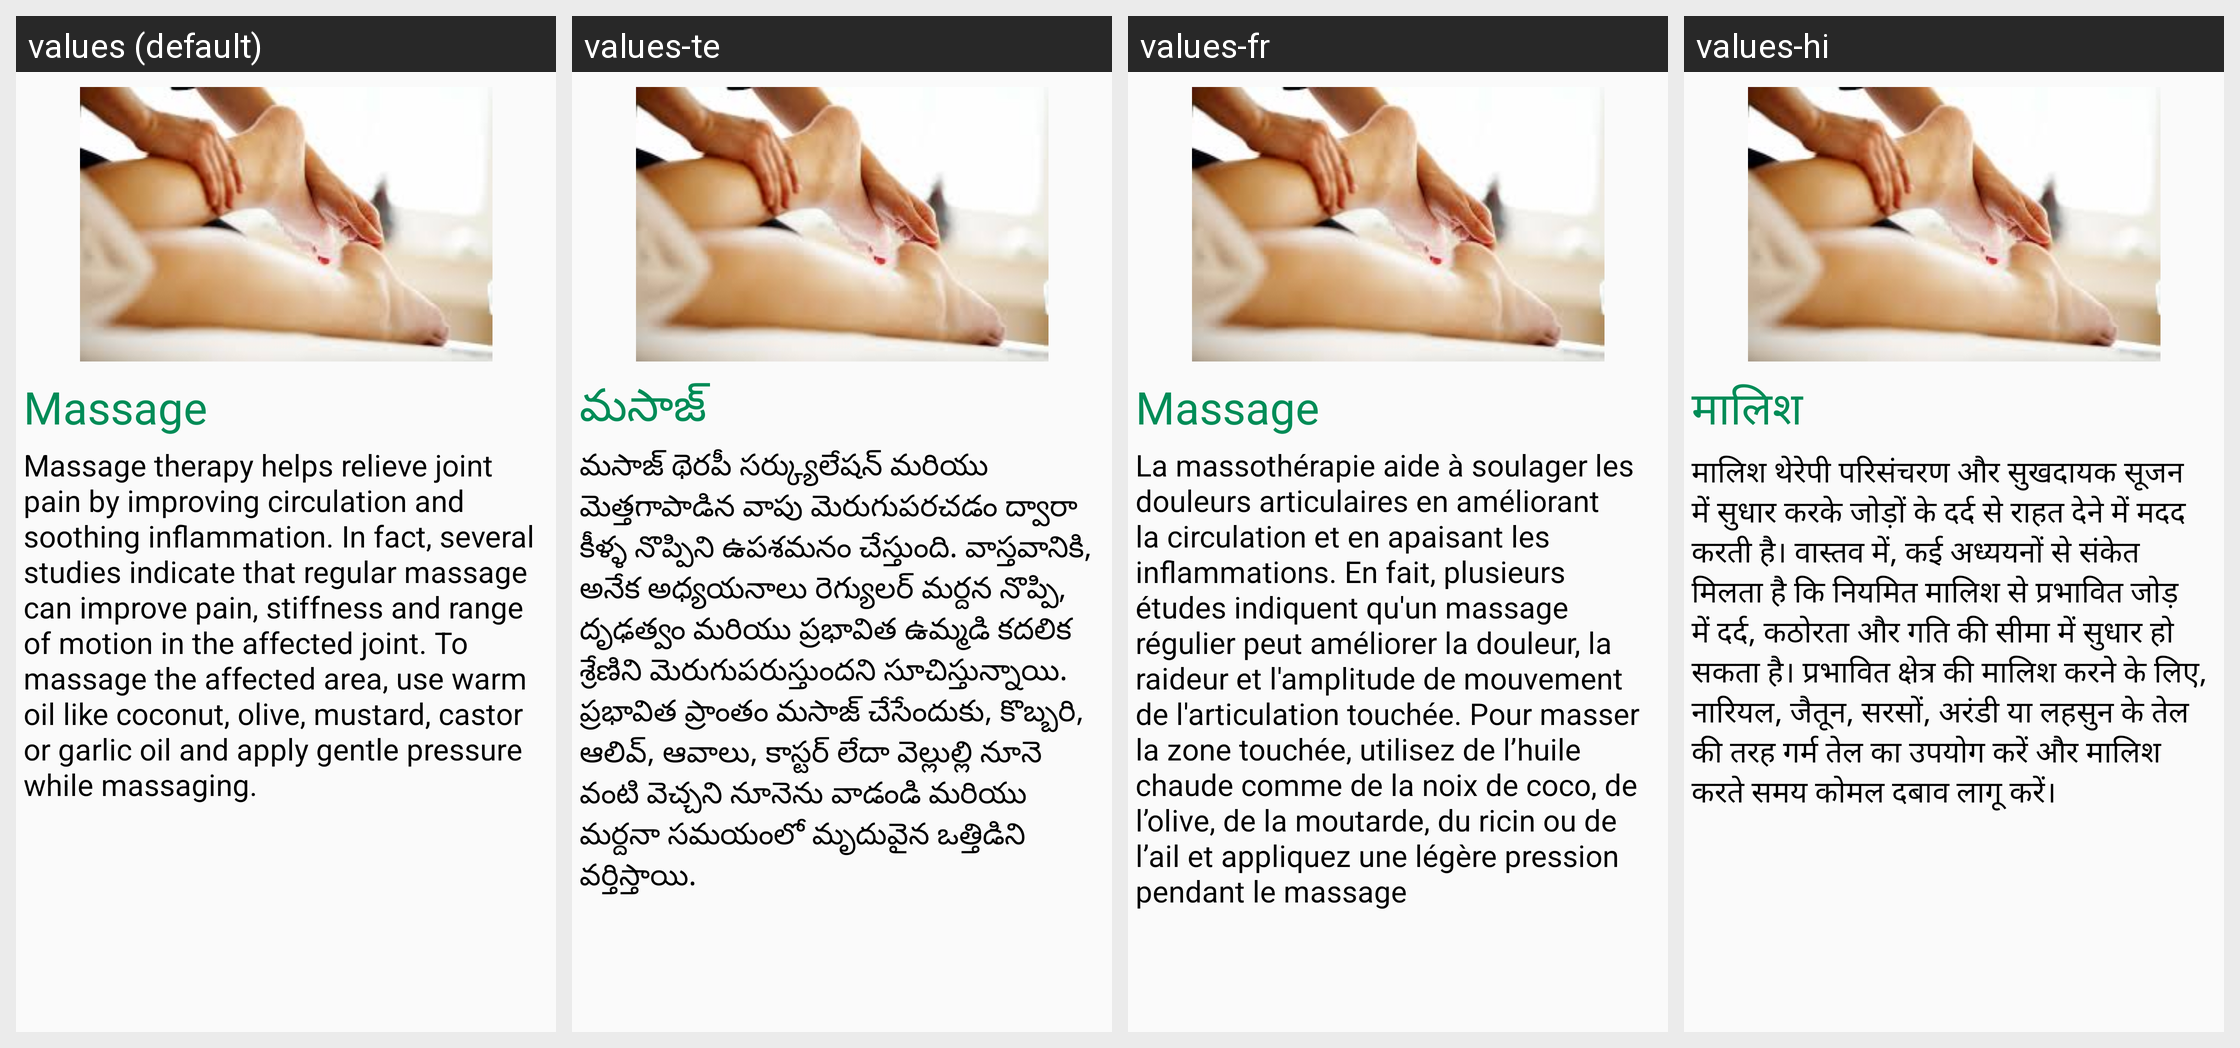

This grid shows one Android layout under several languages. Give, for every string resource on the screen, its name, the default text and each shown locale's text.
Android screen res/layout/jointpainfragment_tab1.xml rendered under 4 locales, left to right: values (default), values-te, values-fr, values-hi. Device: Nexus 5 (rendered at 1080×1920; each locale shown at half size, 540×960, under a caption strip naming it); theme AppTheme.
Strings drawn on this screen, with the default value and each locale's value (text and hints the layout hard-codes, and strings that could not be matched under every locale, appear in the picture but are not listed):

mas1
  values: Massage
  values-te: మసాజ్
  values-fr: Massage
  values-hi: मालिश

mas2
  values: Massage therapy helps relieve joint pain by improving circulation and soothing inflammation. In fact, several studies indicate that regular massage can improve pain, stiffness and range of motion in the affected joint. To massage the affected area, use warm oil like coconut, olive, mustard, castor or garlic oil and apply gentle pressure while massaging.
  values-te: మసాజ్ థెరపీ సర్క్యులేషన్ మరియు మెత్తగాపాడిన వాపు మెరుగుపరచడం ద్వారా కీళ్ళ నొప్పిని ఉపశమనం చేస్తుంది. వాస్తవానికి, అనేక అధ్యయనాలు రెగ్యులర్ మర్దన నొప్పి, దృఢత్వం మరియు ప్రభావిత ఉమ్మడి కదలిక శ్రేణిని మెరుగుపరుస్తుందని సూచిస్తున్నాయి. ప్రభావిత ప్రాంతం మసాజ్ చేసేందుకు, కొబ్బరి, ఆలివ్, ఆవాలు, కాస్టర్ లేదా వెల్లుల్లి నూనె వంటి వెచ్చని నూనెను వాడండి మరియు మర్దనా సమయంలో మృదువైన ఒత్తిడిని వర్తిస్తాయి.
  values-fr: La massothérapie aide à soulager les douleurs articulaires en améliorant la circulation et en apaisant les inflammations. En fait, plusieurs études indiquent qu'un massage régulier peut améliorer la douleur, la raideur et l'amplitude de mouvement de l'articulation touchée. Pour masser la zone touchée, utilisez de l’huile chaude comme de la noix de coco, de l’olive, de la moutarde, du ricin ou de …[clipped]
  values-hi: मालिश थेरेपी परिसंचरण और सुखदायक सूजन में सुधार करके जोड़ों के दर्द से राहत देने में मदद करती है। वास्तव में, कई अध्ययनों से संकेत मिलता है कि नियमित मालिश से प्रभावित जोड़ में दर्द, कठोरता और गति की सीमा में सुधार हो सकता है। प्रभावित क्षेत्र की मालिश करने के लिए, नारियल, जैतून, सरसों, अरंडी या लहसुन के तेल की तरह गर्म तेल का उपयोग करें और मालिश करते समय कोमल दबाव लागू करें।
